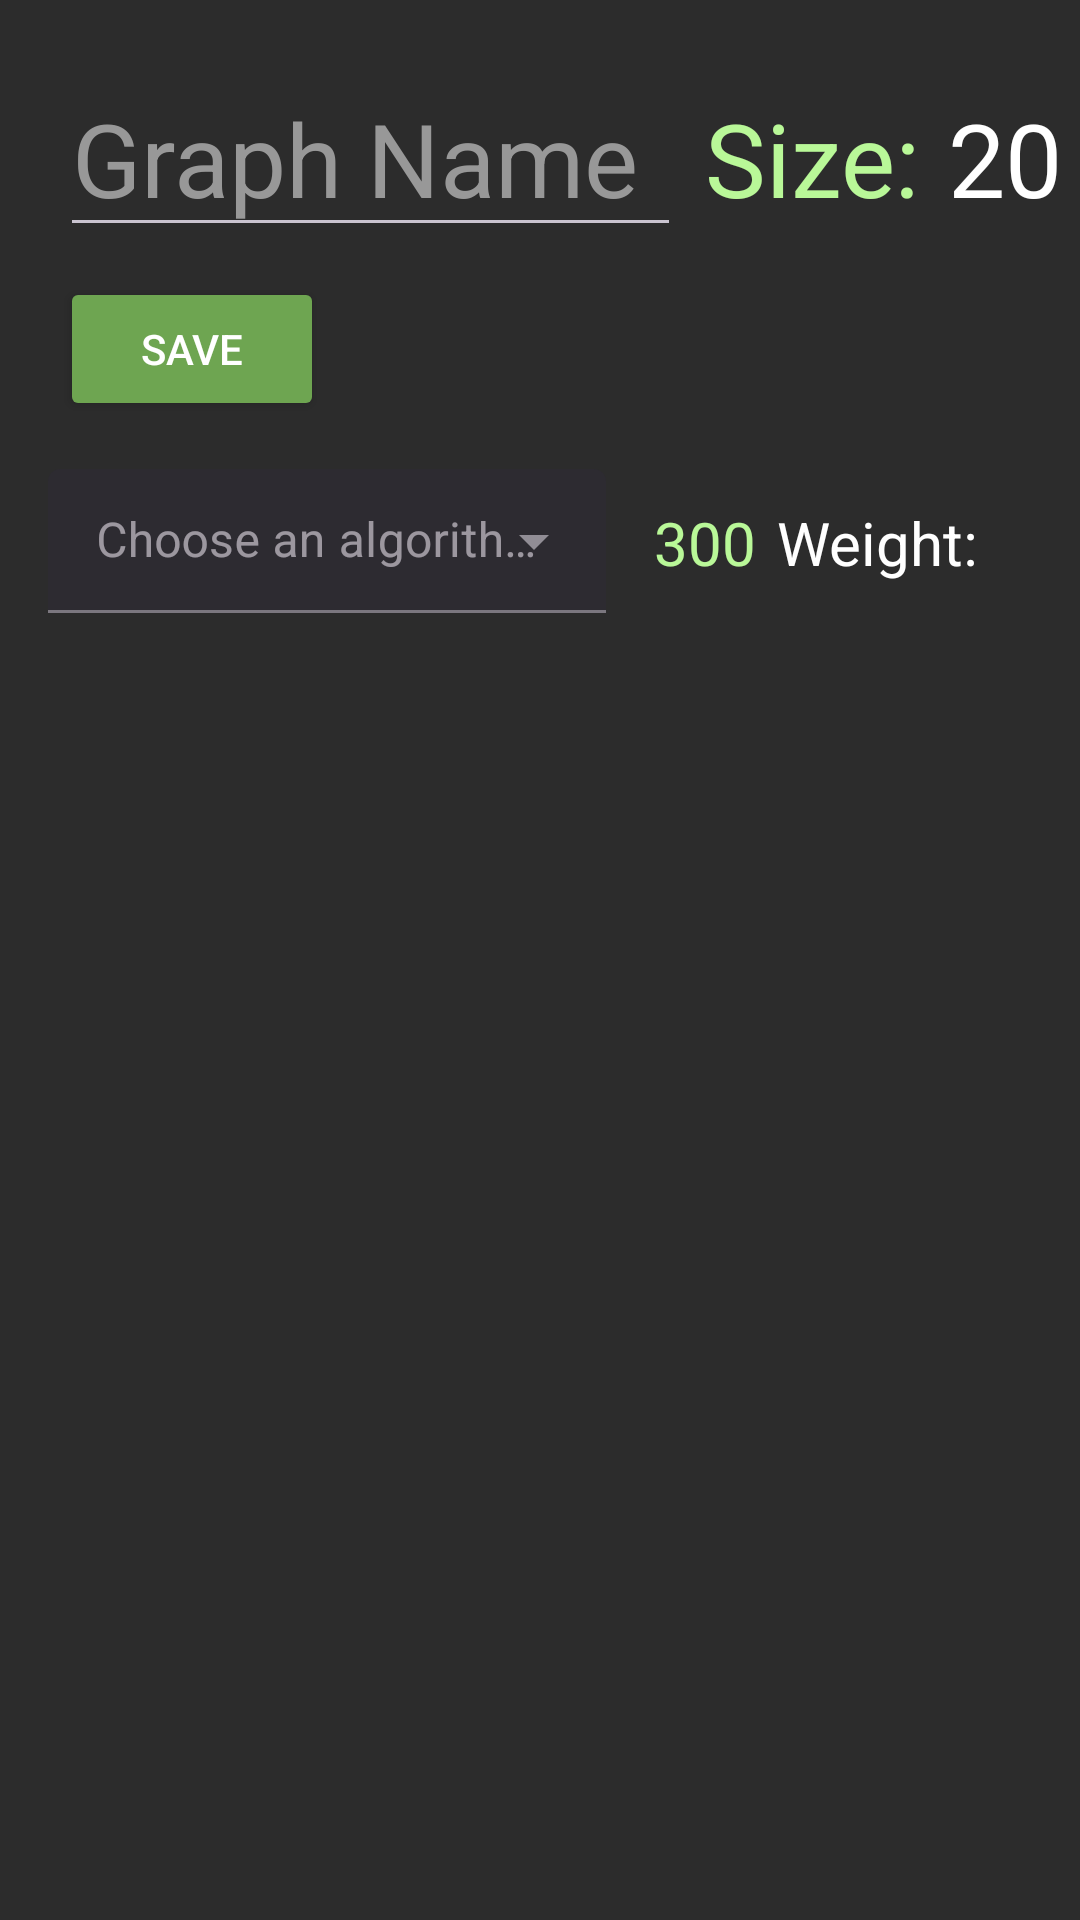

Produce the Android XML layout that renders to this screen, including the resource entries it uses.
<!-- AndroidManifest.xml: application theme AppTheme -->
<!-- res/layout/fragment_edit_graph.xml -->
<?xml version="1.0" encoding="utf-8"?>
<ScrollView xmlns:android="http://schemas.android.com/apk/res/android"
    xmlns:app="http://schemas.android.com/apk/res-auto"
    xmlns:tools="http://schemas.android.com/tools"
    android:layout_width="match_parent"
    android:layout_height="match_parent"
    android:background="#2C2C2C"
    android:paddingBottom="20dp">

    <RelativeLayout
        android:id="@+id/edit_graph_relative_layout"
        android:layout_width="match_parent"
        android:layout_height="match_parent"
        android:background="#2C2C2C"
        tools:context=".EditGraphFragment">

        <EditText
            android:id="@+id/graph_name_edit_text"
            android:layout_width="207dp"
            android:layout_height="wrap_content"
            android:layout_marginLeft="20dp"
            android:layout_marginTop="20dp"
            android:hint="Graph Name"
            android:maxLines="1"
            android:singleLine="true"
            android:textColor="#FFFFFF"
            android:textColorHint="#989898"
            android:textSize="34sp"
            app:layout_constraintBottom_toBottomOf="parent"
            app:layout_constraintEnd_toEndOf="parent"
            app:layout_constraintHorizontal_bias="0.095"
            app:layout_constraintStart_toStartOf="parent"
            app:layout_constraintTop_toTopOf="parent"
            app:layout_constraintVertical_bias="0.023" />

        <TextView
            android:id="@+id/size_text_view"
            android:layout_width="81dp"
            android:layout_height="59dp"
            android:layout_marginStart="8dp"
            android:layout_marginLeft="8dp"
            android:layout_marginTop="30dp"
            android:layout_toRightOf="@id/graph_name_edit_text"
            android:text="Size:"
            android:textColor="#B9F898"
            android:textSize="34sp"
            app:layout_constraintStart_toEndOf="@+id/graph_name_edit_text"
            app:layout_constraintTop_toTopOf="parent" />

        <TextView
            android:id="@+id/size_number_text_view"
            android:layout_width="56dp"
            android:layout_height="58dp"
            android:layout_marginTop="30dp"
            android:layout_toRightOf="@id/size_text_view"
            android:ems="10"
            android:inputType="text"
            android:text="20"
            android:textColor="#FFFFFF"
            android:textColorHint="#00FFFFFF"
            android:textSize="34sp"
            app:layout_constraintStart_toEndOf="@+id/size_text_view"
            app:layout_constraintTop_toTopOf="parent" />

        <Button
            android:id="@+id/save_graph_btn"
            style="@style/ButonVerdeStyle"
            android:layout_width="wrap_content"
            android:layout_height="wrap_content"
            android:layout_below="@id/graph_name_edit_text"
            android:layout_marginLeft="20dp"
            android:layout_marginTop="10dp"
            android:backgroundTint="#6EA551"
            android:text="Save"
            android:textColor="#FFFFFF" />

        <com.google.android.material.textfield.TextInputLayout
            android:id="@+id/dropdown_text_input_layout"
            style="@style/DropdownListStyle"
            android:layout_width="186dp"
            android:layout_height="wrap_content"
            android:layout_below="@id/save_graph_btn"
            android:layout_marginStart="16dp"
            android:layout_marginTop="16dp"
            android:layout_marginEnd="16dp"
            android:layout_marginBottom="16dp"
            android:hint="@string/drop_down_list_choose">

            <AutoCompleteTextView
                android:id="@+id/auto_complete_text"
                android:layout_width="match_parent"
                android:layout_height="match_parent"
                android:height="20dp"
                android:inputType="none"
                android:minHeight="48dp" />

        </com.google.android.material.textfield.TextInputLayout>

        <TextView
            android:id="@+id/result_text_view"
            android:layout_width="41dp"
            android:layout_height="wrap_content"
            android:layout_below="@id/save_graph_btn"
            android:layout_marginLeft="0dp"
            android:layout_marginTop="27dp"
            android:layout_toRightOf="@id/dropdown_text_input_layout"
            android:text="300"
            android:textColor="#B9F898"
            android:textSize="20sp" />

        <TextView
            android:id="@+id/weight_text_view"
            android:layout_width="wrap_content"
            android:layout_height="wrap_content"
            android:layout_below="@id/save_graph_btn"
            android:layout_marginTop="27dp"
            android:layout_toRightOf="@id/result_text_view"
            android:text="Weight:"
            android:textColor="#FFFFFF"
            android:textSize="20sp" />
    </RelativeLayout>
</ScrollView>
<!-- resources referenced by this layout -->
<resources>
  <string name="drop_down_list_choose">Choose an algorithm!</string>
  <style name="ButonVerdeStyle">
          <item name="color">@color/green</item>
          <item name="cornerRadius">@dimen/button_corner_radius</item>
          <item name="singleLine">true</item>
          <item name="android:paddingLeft">@dimen/zeroDp</item>
          <item name="android:paddingTop">@dimen/zeroDp</item>
          <item name="android:paddingBottom">@dimen/zeroDp</item>
          <item name="android:paddingRight">@dimen/zeroDp</item>
      </style>
  <style name="DropdownListStyle" parent="@style/Widget.MaterialComponents.TextInputLayout.FilledBox.Dense.ExposedDropdownMenu">
          <item name="textFillColor">@color/white</item>
          <item name="hintTextColor">@color/almost_white</item>
      </style>
  <style name="AppTheme" parent="Theme.Material3.Dark">
          <item name="colorPrimary">@color/light_grey</item>
          <item name="colorPrimaryDark">@color/dark_grey</item>
          <item name="colorAccent">@color/light_green</item>
          <item name="colorBackgroundFloating">@color/dark_grey</item>
      </style>
  <color name="green">#41a145</color>
  <dimen name="button_corner_radius">0dp</dimen>
  <dimen name="zeroDp">0dp</dimen>
  <color name="white">#FFFFFFFF</color>
  <color name="almost_white">#DCDCDC</color>
  <color name="light_grey">#2C2C2C</color>
  <color name="dark_grey">#212121</color>
  <color name="light_green">#b9f898</color>
</resources>
